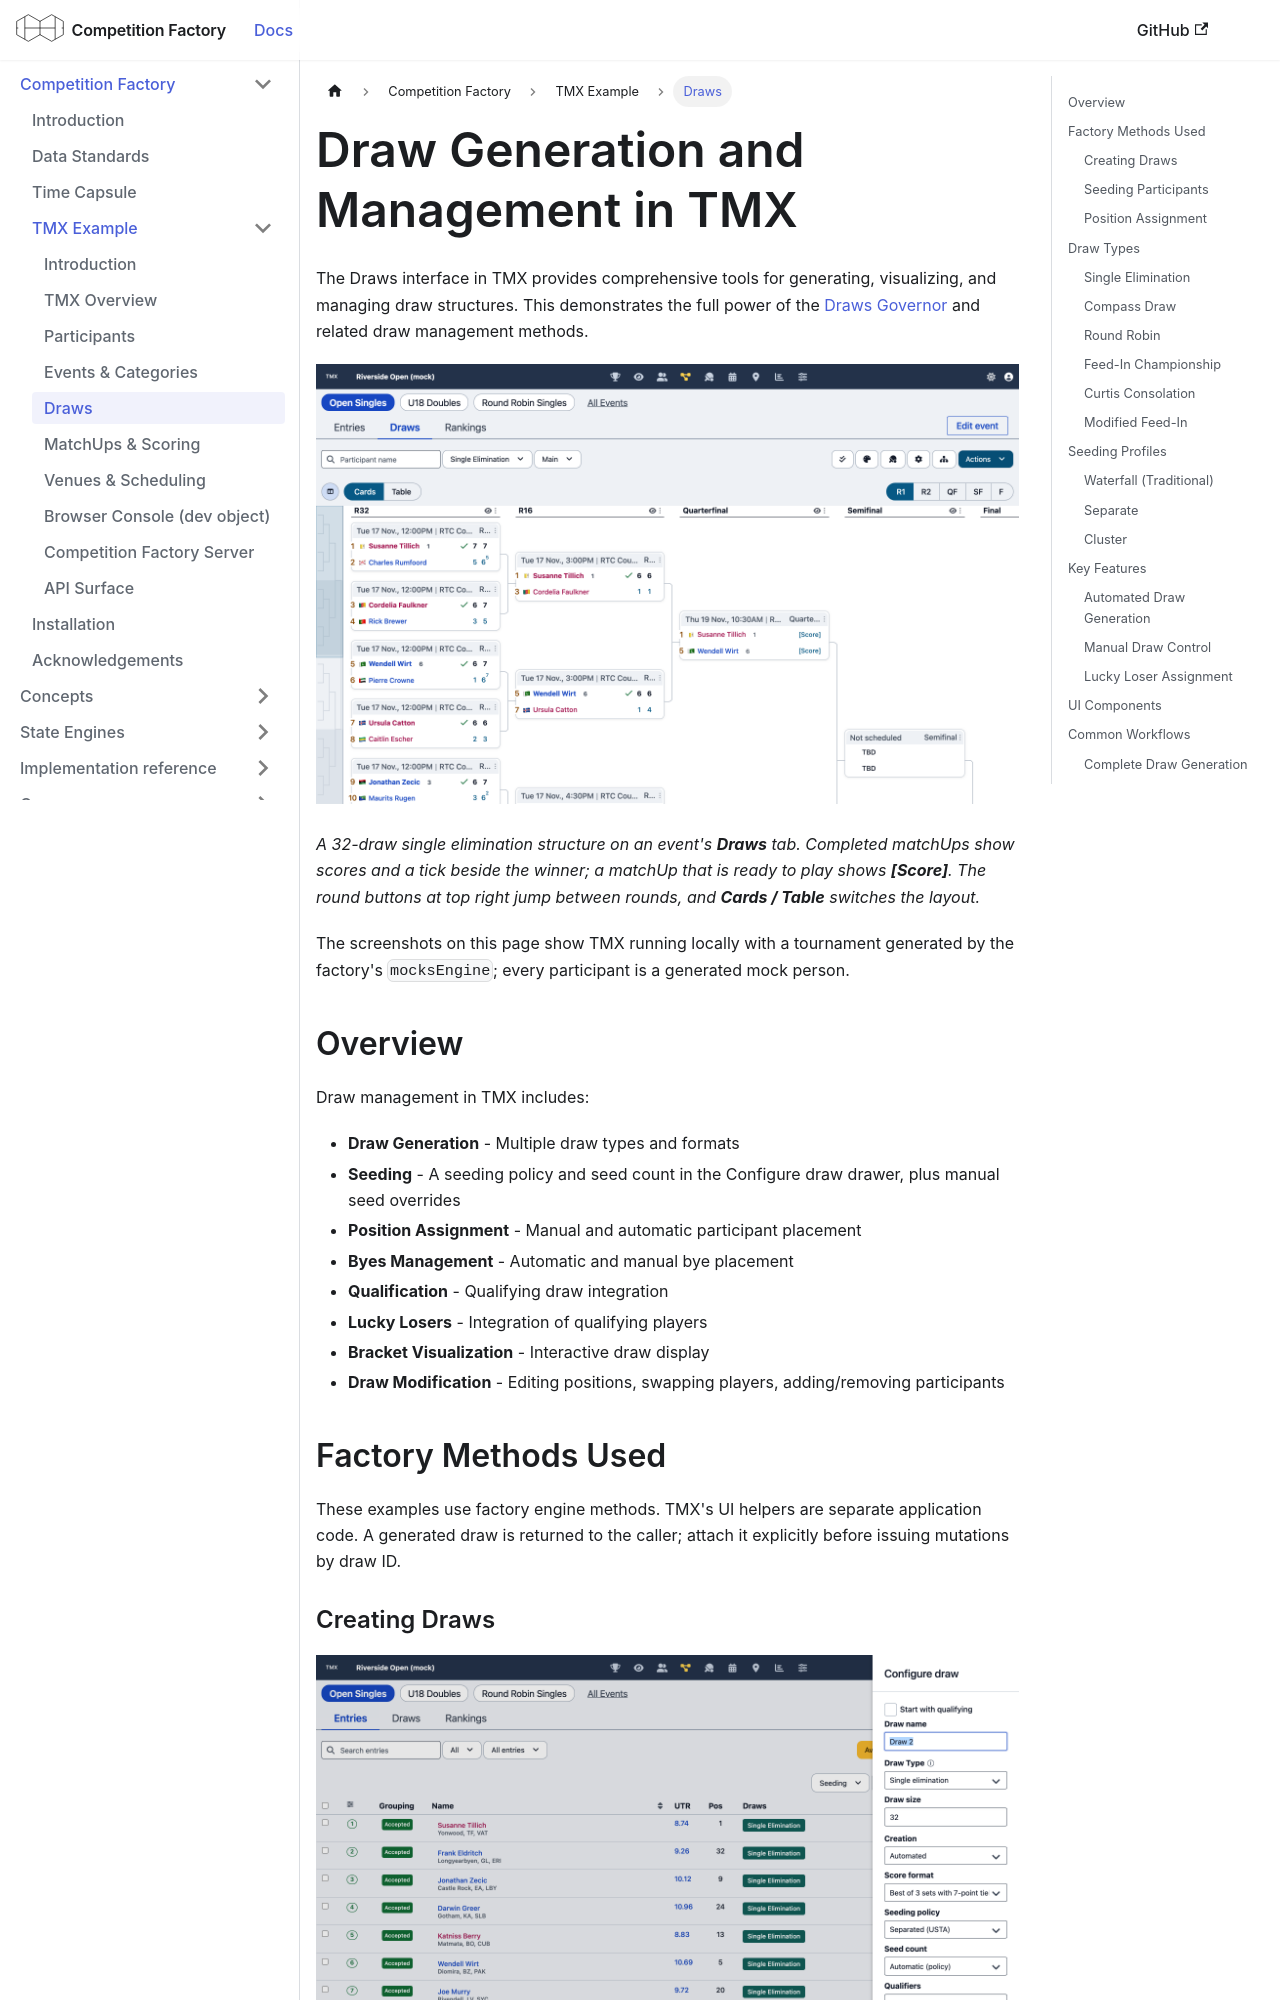

repository: CourtHive/competition-factory · page: docs/tmx/draws/index.html · generator: docusaurus

---
title: Draws
sidebar_position: 4
---

# Draw Generation and Management in TMX

The Draws interface in TMX provides comprehensive tools for generating, visualizing, and managing draw structures. This demonstrates the full power of the [Draws Governor](../governors/draws-governor.md) and related draw management methods.

![TMX single elimination draw shown as a bracket with completed and upcoming matchUps](/img/tmx/draws-bracket.png)

_A 32-draw single elimination structure on an event's **Draws** tab. Completed matchUps show scores and a tick beside the winner; a matchUp that is ready to play shows **[Score]**. The round buttons at top right jump between rounds, and **Cards / Table** switches the layout._

The screenshots on this page show TMX running locally with a tournament generated by the factory's `mocksEngine`; every participant is a generated mock person.

## Overview

Draw management in TMX includes:

- **Draw Generation** - Multiple draw types and formats
- **Seeding** - A seeding policy and seed count in the Configure draw drawer, plus manual seed overrides
- **Position Assignment** - Manual and automatic participant placement
- **Byes Management** - Automatic and manual bye placement
- **Qualification** - Qualifying draw integration
- **Lucky Losers** - Integration of qualifying players
- **Bracket Visualization** - Interactive draw display
- **Draw Modification** - Editing positions, swapping players, adding/removing participants

## Factory Methods Used

These examples use factory engine methods. TMX's UI helpers are separate application code.
A generated draw is returned to the caller; attach it explicitly before issuing mutations by draw ID.
